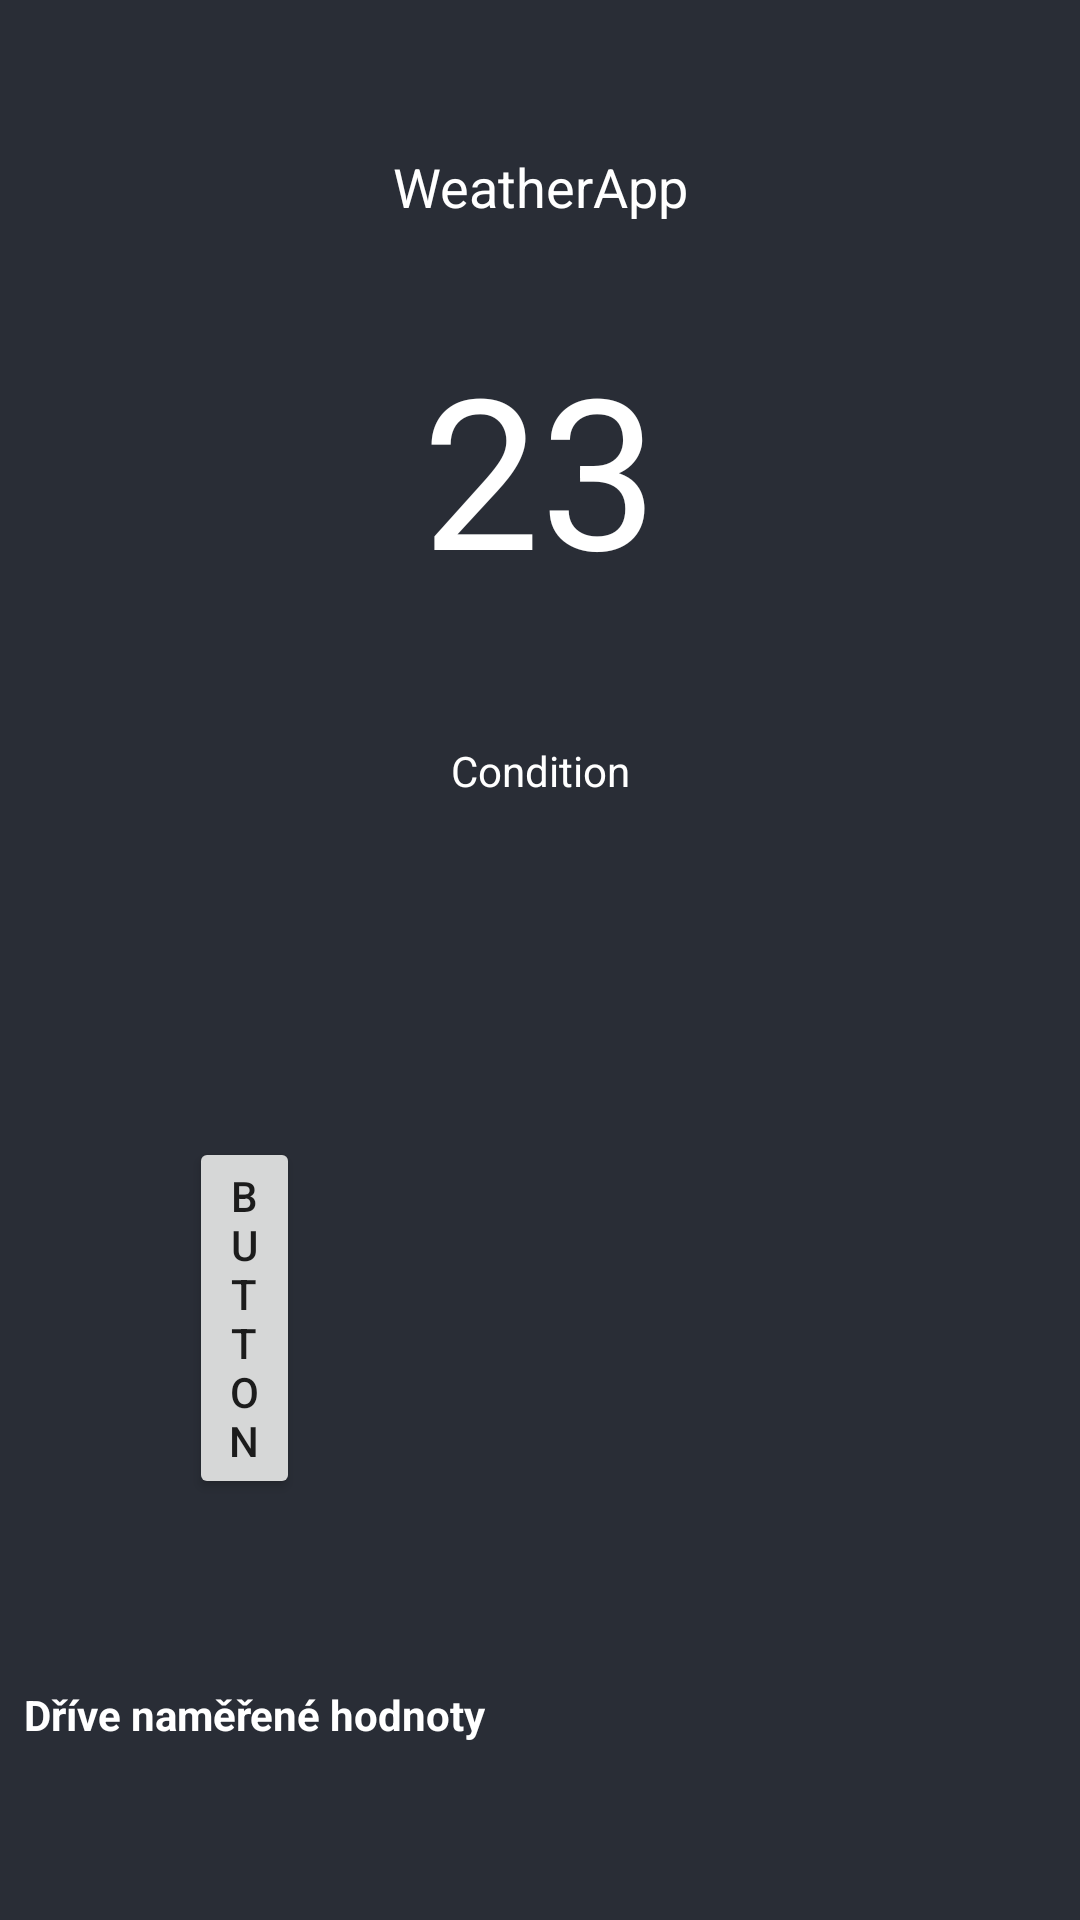

The Android layout XML behind this screen, and the referenced resources:
<!-- AndroidManifest.xml: application theme AppTheme -->
<!-- res/layout/activity_main.xml -->
<?xml version="1.0" encoding="utf-8"?>
<RelativeLayout xmlns:android="http://schemas.android.com/apk/res/android"
    xmlns:app="http://schemas.android.com/apk/res-auto"
    xmlns:tools="http://schemas.android.com/tools"
    android:layout_width="match_parent"
    android:layout_height="match_parent"
    android:background="@color/black_shade_1"
    tools:context=".MainActivity">
<ProgressBar
    android:layout_width="wrap_content"
    android:layout_height="wrap_content"
    android:id="@+id/idPBLoading"
    android:visibility="gone"
    android:layout_centerInParent="true"
    />

    <RelativeLayout
        android:layout_width="match_parent"
        android:layout_height="match_parent"
        android:id="@+id/idRLHome"
        android:visibility="visible"
        >

        <ImageView
            android:id="@+id/idIVBack"
            android:layout_width="match_parent"
            android:layout_height="match_parent"
            android:scaleType="centerCrop"
            android:src="@color/black_shade_1" />
        <TextView
            android:layout_width="match_parent"
            android:layout_height="wrap_content"
            android:text="WeatherApp"
            android:textAlignment="center"
            android:gravity="center"
            android:textColor="@color/white"
            android:layout_marginTop="30dp"
            android:padding="20dp"
            android:textSize="18sp"
            android:id="@+id/idTVCityName"
            />
        <LinearLayout
            android:layout_width="match_parent"
            android:layout_height="wrap_content"
            android:orientation="horizontal"
            android:id="@+id/idLLEdt"
            android:layout_below="@+id/idTVCityName"
            android:weightSum="5"
            >
            <com.google.android.material.textfield.TextInputLayout
                android:layout_height="wrap_content"
                android:layout_width="0dp"
                android:id="@+id/idTILCity"
                android:layout_margin="18dp"
                android:layout_weight="4.5"
                android:background="@android:color/transparent"
                android:hint="Enter some text"
                android:padding="5dp"
                android:textColorHint="@color/white"
                android:visibility="gone"
                >
                <com.google.android.material.textfield.TextInputEditText
                    android:layout_width="match_parent"
                    android:layout_height="match_parent"
                    android:id="@+id/idEdtCity"
                    android:importantForAutofill="no"
                    android:inputType="text"
                    android:singleLine="true"
                    android:textColor="@color/white"
                    android:textSize="14sp"/>
            </com.google.android.material.textfield.TextInputLayout>

            <ImageView
                android:layout_width="0dp"
                android:layout_height="wrap_content"
                android:layout_weight="0.5"
                android:id="@+id/idIVSearch"
                android:layout_margin="10dp"
                android:layout_gravity="center"
                android:background="@android:color/transparent"
                android:src="@drawable/ic_search"
                android:tint="@color/white"
                android:visibility="gone"
                />
        </LinearLayout>

        <TextView
            android:id="@+id/idTVTemperature"
            android:layout_width="match_parent"
            android:layout_height="wrap_content"
            android:layout_below="@id/idLLEdt"
            android:layout_marginStart="10dp"
            android:layout_marginTop="10dp"
            android:layout_marginEnd="10dp"
            android:layout_marginBottom="10dp"
            android:gravity="center_horizontal"
            android:padding="5dp"
            android:text="23"
            android:textColor="@color/white"
            android:textSize="70dp" />
        <ImageView
            android:layout_width="wrap_content"
            android:layout_height="wrap_content"
            android:id="@+id/idVIcon"
            android:layout_centerHorizontal="true"
            android:layout_below="@id/idTVTemperature"
            android:layout_margin="10dp"
            android:src="@mipmap/ic_launcher"
            />
        <TextView
            android:layout_width="match_parent"
            android:layout_height="wrap_content"
            android:id="@+id/idTVCondition"
            android:layout_margin="10dp"
            android:gravity="center"
            android:textAlignment="center"
            android:text="Condition"
            android:textColor="@color/white"
            android:layout_below="@id/idVIcon"
            />

        <TextView
            android:layout_width="match_parent"
            android:layout_height="wrap_content"
            android:layout_above="@id/idRVWeather"
            android:layout_marginStart="8dp"
            android:layout_marginTop="8dp"
            android:layout_marginEnd="8dp"
            android:layout_marginBottom="8dp"
            android:text="Dříve naměřené hodnoty"
            android:textColor="@color/white"
            android:textStyle="bold" />

        <androidx.recyclerview.widget.RecyclerView
            android:id="@+id/idRVWeather"
            android:layout_width="match_parent"
            android:layout_height="wrap_content"
            android:layout_alignParentBottom="true"
            android:layout_marginBottom="51dp"
            android:orientation="horizontal"
            app:layoutManager="androidx.recyclerview.widget.LinearLayoutManager" />

        <Button
            android:id="@+id/button"
            android:layout_width="wrap_content"
            android:layout_height="wrap_content"
            android:layout_alignParentStart="true"
            android:layout_alignParentTop="true"
            android:layout_alignParentEnd="true"
            android:layout_alignParentBottom="true"
            android:layout_marginStart="169dp"
            android:layout_marginTop="442dp"
            android:layout_marginEnd="154dp"
            android:layout_marginBottom="241dp"
            android:text="Button" />

        <Button
            android:id="@+id/button2"
            android:layout_width="wrap_content"
            android:layout_height="wrap_content"
            android:layout_alignParentStart="true"
            android:layout_alignParentTop="true"
            android:layout_alignParentEnd="true"
            android:layout_marginStart="63dp"
            android:layout_marginTop="379dp"
            android:layout_marginEnd="260dp"
            android:layout_marginBottom="586dp"
            android:text="Button" />

        <Button
            android:id="@+id/button3"
            android:layout_width="wrap_content"
            android:layout_height="wrap_content"
            android:layout_alignParentStart="true"
            android:layout_alignParentTop="true"
            android:layout_alignParentEnd="true"
            android:layout_alignParentBottom="true"
            android:layout_marginStart="305dp"
            android:layout_marginTop="382dp"
            android:layout_marginEnd="29dp"
            android:layout_marginBottom="294dp"
            android:text="Button" />


    </RelativeLayout>
</RelativeLayout>
<!-- resources referenced by this layout -->
<resources>
  <color name="black_shade_1">#292d36</color>
  <color name="white">#FFFFFF</color>
  <style name="AppTheme" parent="Theme.AppCompat.Light.NoActionBar">
          
          <item name="colorPrimary">@color/colorPrimary</item>
          <item name="colorPrimaryDark">@color/colorPrimaryDark</item>
          <item name="colorAccent">@color/colorAccent</item>
      </style>
  <color name="colorPrimary">#008577</color>
  <color name="colorPrimaryDark">#00574B</color>
  <color name="colorAccent">#D81B60</color>
</resources>
